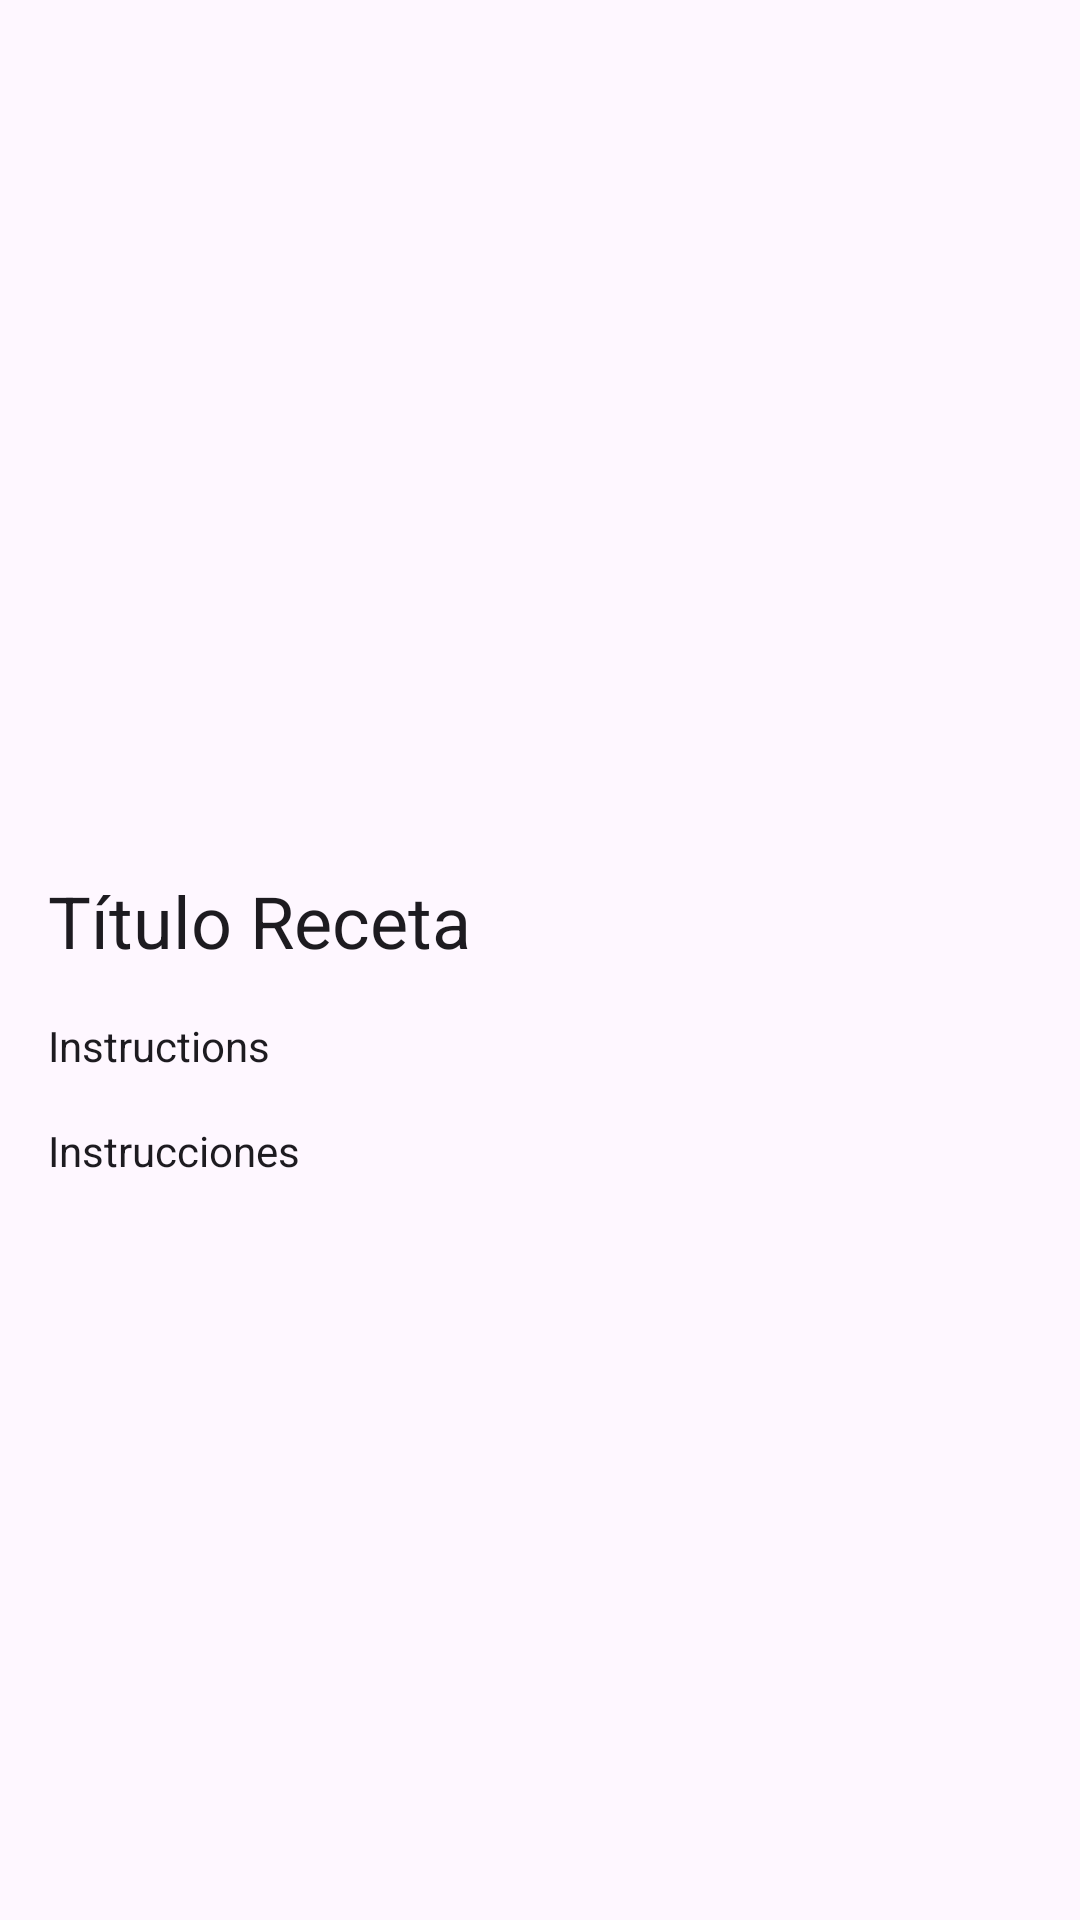

Here is an Android app screen rendered from its layout file. Give the layout XML and the strings, colors and styles it references.
<!-- AndroidManifest.xml: application theme Theme.CocinillasApp -->
<!-- res/layout/activity_detalle.xml -->
<?xml version="1.0" encoding="utf-8"?>
<androidx.constraintlayout.widget.ConstraintLayout xmlns:android="http://schemas.android.com/apk/res/android"
    xmlns:app="http://schemas.android.com/apk/res-auto"
    xmlns:tools="http://schemas.android.com/tools"
    android:id="@+id/main"
    android:layout_width="match_parent"
    android:layout_height="match_parent"
    tools:context=".ui.DetalleActivity">

    <androidx.appcompat.widget.Toolbar
        android:id="@+id/toolbar_detalle"
        android:layout_width="match_parent"
        android:layout_height="?attr/actionBarSize"
        android:background="?attr/colorPrimary"
        app:titleTextColor="@color/white"
        app:popupTheme="@style/ThemeOverlay.App.PopupMenu"
        app:layout_constraintTop_toTopOf="parent" />

    <ImageView
        android:id="@+id/ivReceta"
        android:layout_width="0dp"
        android:layout_height="0dp"
        android:contentDescription="Imagen de la receta"
        android:scaleType="centerCrop"
        app:layout_constraintDimensionRatio="16:9"
        app:layout_constraintEnd_toEndOf="parent"
        app:layout_constraintStart_toStartOf="parent"
        app:layout_constraintTop_toBottomOf="@id/toolbar_detalle"
        tools:srcCompat="@tools:sample/backgrounds/scenic" />

    <ImageButton
        android:id="@+id/btnFavoritos"
        android:layout_width="48dp"
        android:layout_height="48dp"
        android:layout_margin="16dp"
        android:background="?attr/selectableItemBackgroundBorderless"
        android:contentDescription="Añadir a favoritos"
        android:src="@drawable/ic_favorito_vacio"
        app:layout_constraintBottom_toBottomOf="@+id/ivReceta"
        app:layout_constraintEnd_toEndOf="@+id/ivReceta"
        app:tint="#FFFF00" />

    <androidx.core.widget.NestedScrollView
        android:layout_width="0dp"
        android:layout_height="0dp"
        android:layout_marginTop="8dp"
        app:layout_constraintBottom_toBottomOf="parent"
        app:layout_constraintEnd_toEndOf="parent"
        app:layout_constraintStart_toStartOf="parent"
        app:layout_constraintTop_toBottomOf="@+id/ivReceta">

        <LinearLayout
            android:layout_width="match_parent"
            android:layout_height="wrap_content"
            android:orientation="vertical"
            android:padding="16dp">

            <TextView
                android:id="@+id/tvTitulo"
                android:layout_width="wrap_content"
                android:layout_height="wrap_content"
                android:layout_marginBottom="16dp"
                android:text="Título Receta"
                android:textAppearance="@style/TextAppearance.AppCompat.Headline" />

            <TextView
                android:id="@+id/tvIngredientes"
                style="@style/TextAppearance.AppCompat.Body1"
                android:layout_width="match_parent"
                android:layout_height="wrap_content"
                android:layout_marginBottom="16dp"
                android:text="Instructions" />

            <TextView
                android:id="@+id/tvInstrucciones"
                style="@style/TextAppearance.AppCompat.Body1"
                android:layout_width="match_parent"
                android:layout_height="wrap_content"
                android:text="Instrucciones" />

        </LinearLayout>
    </androidx.core.widget.NestedScrollView>

</androidx.constraintlayout.widget.ConstraintLayout>
<!-- resources referenced by this layout -->
<resources>
  <style name="ThemeOverlay.App.PopupMenu" parent="ThemeOverlay.Material3.Light">
          
          <item name="colorSurface">@color/orange</item>
          
          <item name="colorOnSurface">@color/white</item>
      </style>
  <style name="Theme.CocinillasApp" parent="Base.Theme.CocinillasApp" />
  <style name="Base.Theme.CocinillasApp" parent="Theme.Material3.DayNight.NoActionBar">
          
          <item name="colorPrimary">@color/orange</item>
          <item name="colorOnPrimary">@color/white</item>
      </style>
  <!-- not gathered from this repository: default colours our renderer supplied (Android Studio template values) -->
  <color name="white">#FFFFFFFF</color>
</resources>
